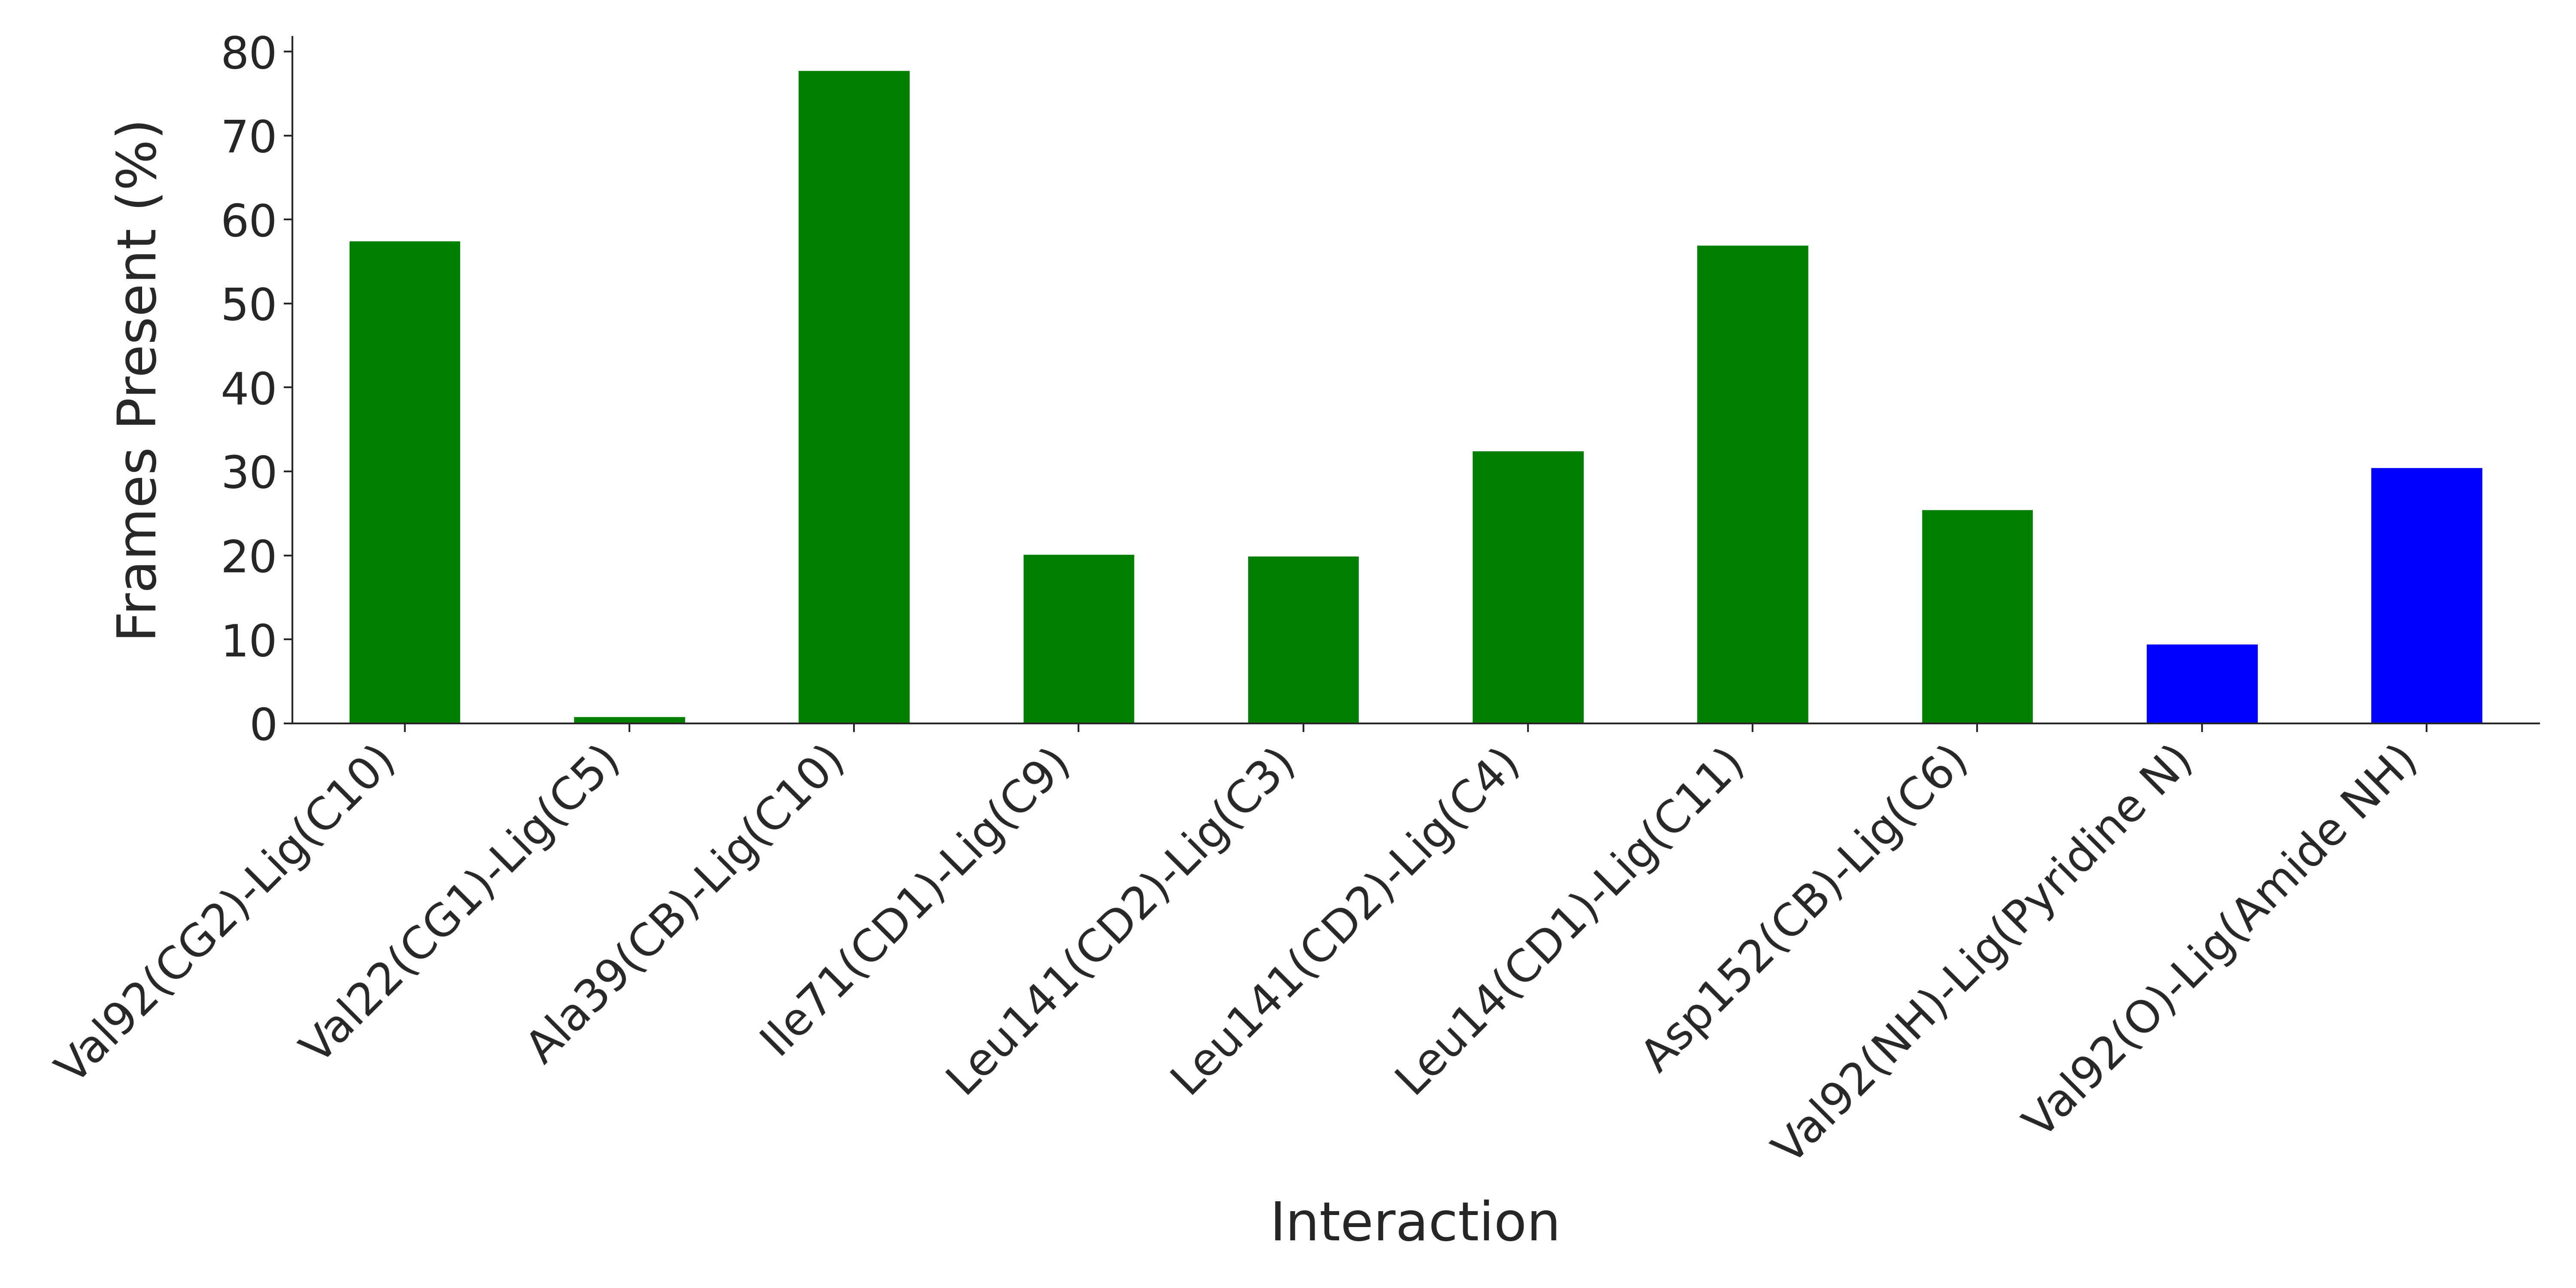

Source data for this figure (header and first rows):
Interaction, Frames Present (%)
Val92(CG2)-Lig(C10), 57.5
Val22(CG1)-Lig(C5), 0.8333
Ala39(CB)-Lig(C10), 77.83
Ile71(CD1)-Lig(C9), 20.17
Leu141(CD2)-Lig(C3), 20.0
Leu141(CD2)-Lig(C4), 32.5
Leu14(CD1)-Lig(C11), 57.0
Asp152(CB)-Lig(C6), 25.5
Val92(NH)-Lig(Pyridine N), 9.5
Val92(O)-Lig(Amide NH), 30.5
